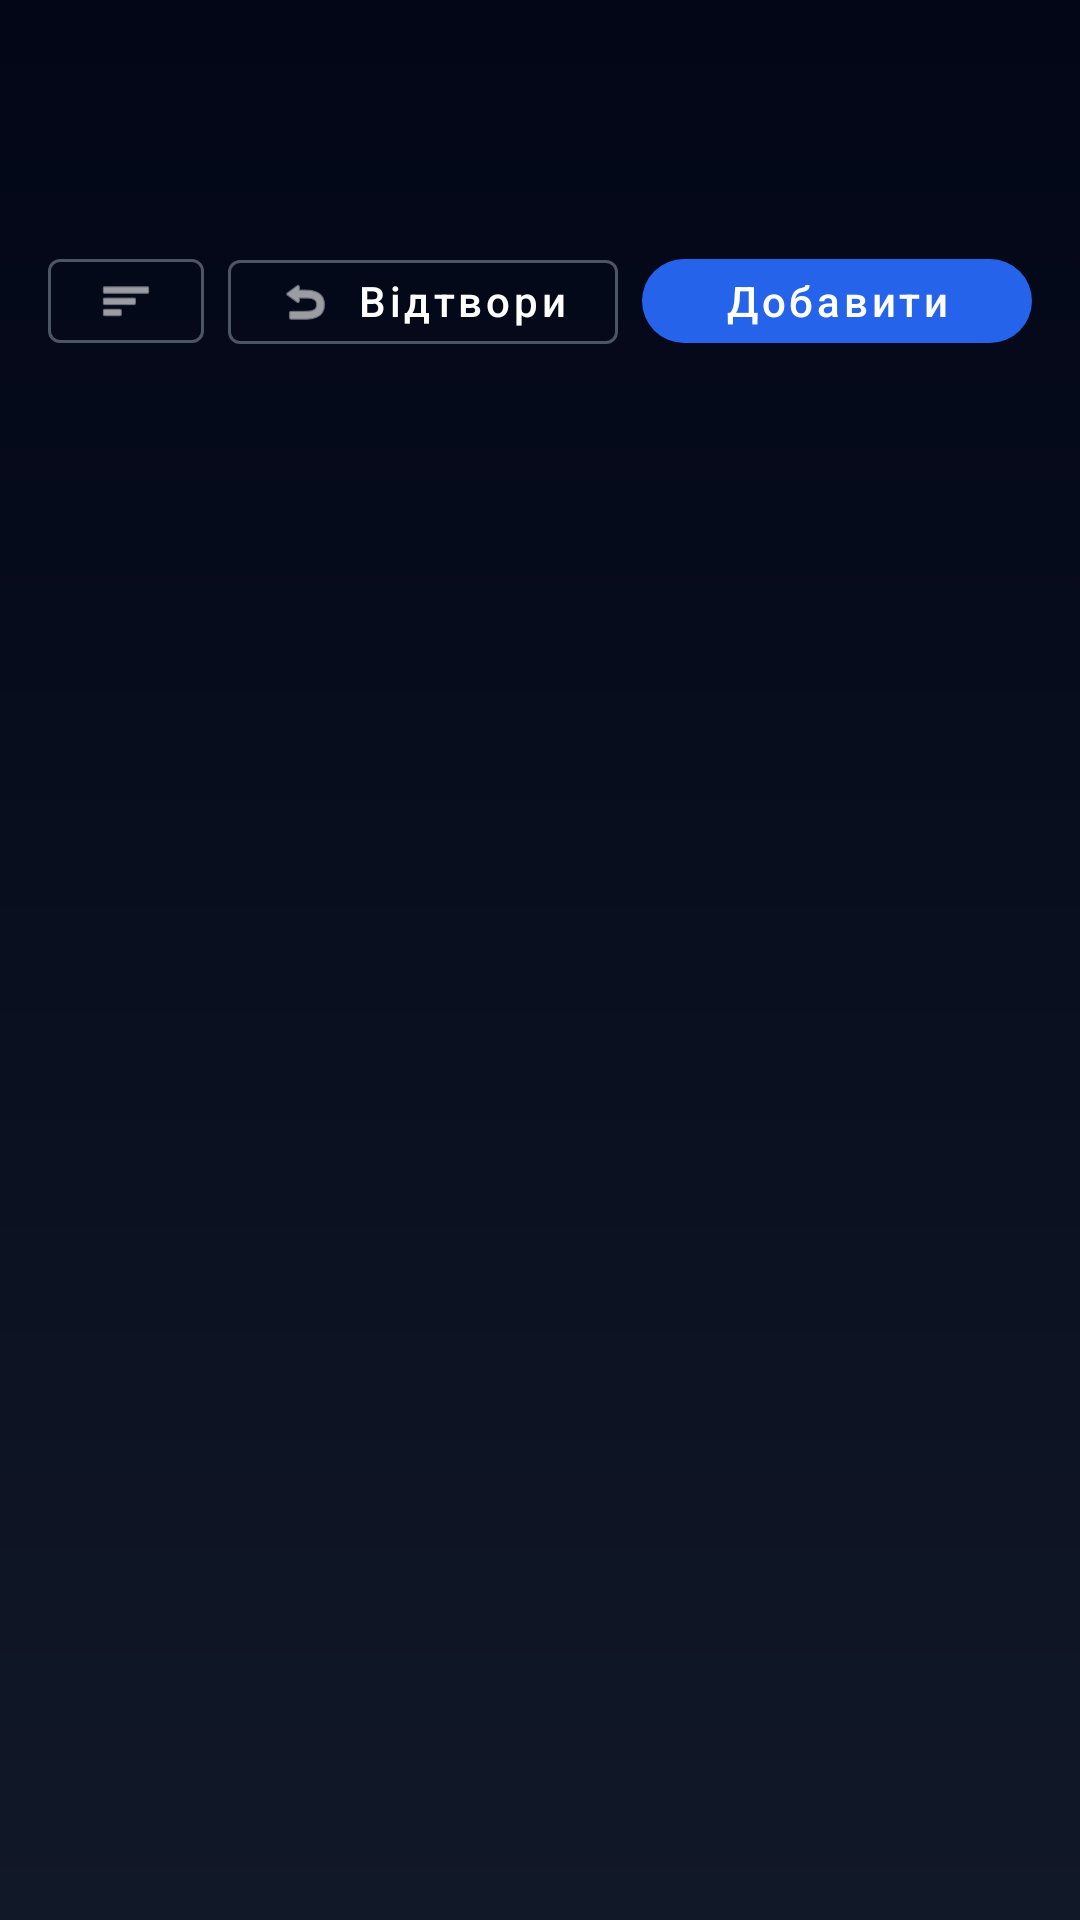

Reconstruct the res/layout file that produces this screen, plus the resources it refers to.
<!-- AndroidManifest.xml: application theme Theme.KotaPlayer -->
<!-- res/layout/fragment_playlist_details.xml -->
<?xml version="1.0" encoding="utf-8"?>
<androidx.constraintlayout.widget.ConstraintLayout xmlns:android="http://schemas.android.com/apk/res/android"
    xmlns:app="http://schemas.android.com/apk/res-auto"
    android:layout_width="match_parent"
    android:layout_height="match_parent"
    android:background="@drawable/bg_now_playing"
    android:padding="16dp">

    <TextView
        android:id="@+id/title"
        android:layout_width="0dp"
        android:layout_height="wrap_content"
        android:ellipsize="end"
        android:maxLines="1"
        android:textColor="@android:color/white"
        android:textSize="22sp"
        android:textStyle="bold"
        app:layout_constraintEnd_toEndOf="parent"
        app:layout_constraintStart_toStartOf="parent"
        app:layout_constraintTop_toTopOf="parent" />

    <TextView
        android:id="@+id/stats"
        android:layout_width="0dp"
        android:layout_height="wrap_content"
        android:layout_marginTop="4dp"
        android:textColor="#9CA3AF"
        android:textSize="14sp"
        app:layout_constraintEnd_toEndOf="@id/title"
        app:layout_constraintStart_toStartOf="@id/title"
        app:layout_constraintTop_toBottomOf="@id/title" />

    <LinearLayout
        android:id="@+id/buttonsRow"
        android:layout_width="0dp"
        android:layout_height="wrap_content"
        android:layout_marginTop="12dp"
        android:orientation="horizontal"
        app:layout_constraintEnd_toEndOf="parent"
        app:layout_constraintStart_toStartOf="parent"
        app:layout_constraintTop_toBottomOf="@id/stats">

        <com.google.android.material.button.MaterialButton
            android:id="@+id/btnSort"
            style="@style/Widget.MaterialComponents.Button.OutlinedButton"
            android:layout_width="52dp"
            android:layout_height="40dp"
            android:insetLeft="0dp"
            android:insetRight="0dp"
            android:padding="0dp"
            app:icon="@android:drawable/ic_menu_sort_by_size"
            app:iconGravity="textStart"
            app:iconPadding="0dp"
            app:iconTint="@android:color/white"
            app:strokeColor="#4B5563" />

        <Space
            android:layout_width="8dp"
            android:layout_height="0dp" />

        <com.google.android.material.button.MaterialButton
            android:id="@+id/btnShuffle"
            style="@style/Widget.MaterialComponents.Button.OutlinedButton"
            android:layout_width="0dp"
            android:layout_height="40dp"
            android:layout_weight="1"
            android:text="Відтворити"
            android:textAllCaps="false"
            android:textColor="@android:color/white"
            app:icon="@android:drawable/ic_menu_revert"
            app:iconGravity="textStart"
            app:iconPadding="8dp"
            app:iconTint="@android:color/white"
            app:strokeColor="#4B5563" />

        <Space
            android:layout_width="8dp"
            android:layout_height="0dp" />

        <com.google.android.material.button.MaterialButton
            android:id="@+id/btnQuickAdd"
            style="@style/Widget.MaterialComponents.Button.OutlinedButton"
            android:layout_width="0dp"
            android:layout_height="40dp"
            android:layout_weight="1"
            android:text="Добавити"
            android:textAllCaps="false"
            android:textColor="@android:color/white"
            app:backgroundTint="#2563EB"
            app:cornerRadius="20dp"
            app:strokeColor="@android:color/transparent" />
    </LinearLayout>

    <androidx.recyclerview.widget.RecyclerView
        android:id="@+id/list"
        android:layout_width="0dp"
        android:layout_height="0dp"
        android:layout_marginTop="12dp"
        android:clipToPadding="false"
        android:paddingTop="4dp"
        android:paddingBottom="8dp"
        app:layout_constraintBottom_toBottomOf="parent"
        app:layout_constraintEnd_toEndOf="parent"
        app:layout_constraintStart_toStartOf="parent"
        app:layout_constraintTop_toBottomOf="@id/buttonsRow" />
</androidx.constraintlayout.widget.ConstraintLayout>
<!-- resources referenced by this layout -->
<resources>
  <!-- drawable bg_now_playing (drawable) -->
  <?xml version="1.0" encoding="utf-8"?>
  <shape xmlns:android="http://schemas.android.com/apk/res/android">
      <gradient
          android:type="linear"
          android:angle="90"
          android:startColor="#111827"
          android:endColor="#020617" />
  </shape>
  <style name="Theme.KotaPlayer" parent="Base.Theme.KotaPlayer" />
  <style name="Base.Theme.KotaPlayer" parent="Theme.Material3.DayNight.NoActionBar">
          <item name="android:statusBarColor">?attr/colorSurface</item>
          <item name="android:navigationBarColor">?attr/colorSurface</item>
      </style>
</resources>
